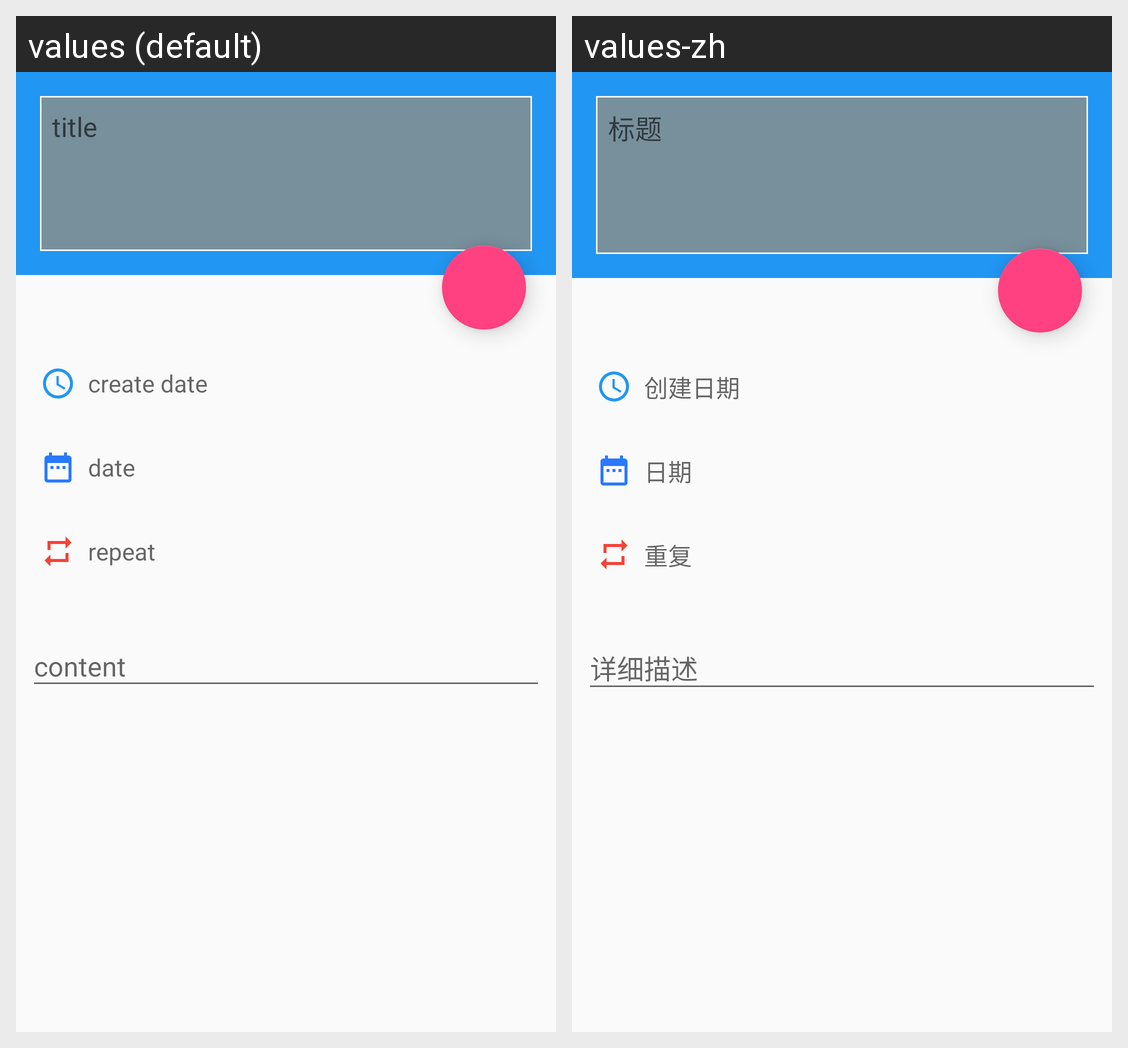

The Android screen above is rendered under two locales of the same app. Produce the string resources it draws, with the default and per-locale values.
Android screen res/layout/fragment_record.xml rendered under 2 locales, left to right: values (default), values-zh. Device: Nexus 5 (rendered at 1080×1920; each locale shown at half size, 540×960, under a caption strip naming it); theme AppTheme.
Strings drawn on this screen, with the default value and each locale's value (text and hints the layout hard-codes, and strings that could not be matched under every locale, appear in the picture but are not listed):

title
  values: title
  values-zh: 标题

create_date
  values: create date
  values-zh: 创建日期

date
  values: date
  values-zh: 日期

repeat
  values: repeat
  values-zh: 重复
